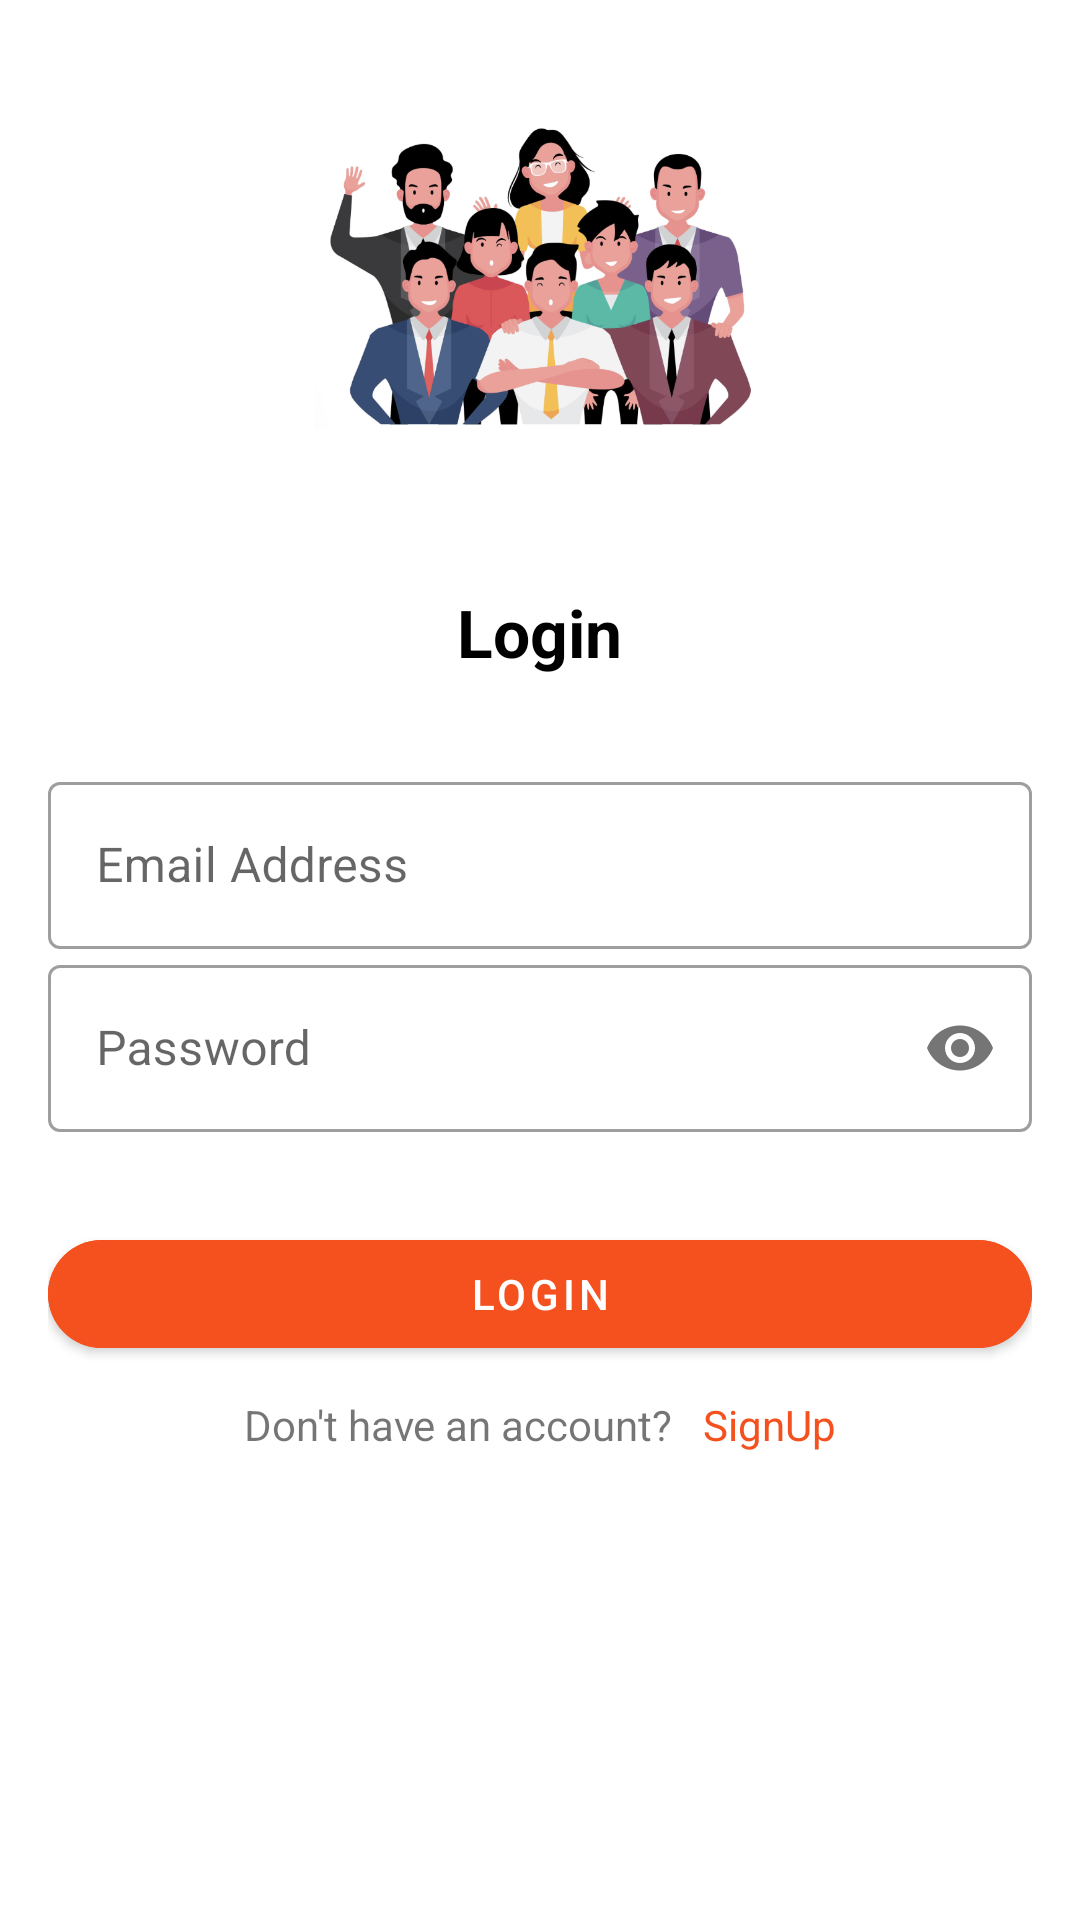

Reconstruct the res/layout file that produces this screen, plus the resources it refers to.
<!-- AndroidManifest.xml: application theme Theme.DayThreeAssignment -->
<!-- res/layout/fragment_login.xml -->
<?xml version="1.0" encoding="utf-8"?>
<LinearLayout xmlns:android="http://schemas.android.com/apk/res/android"
    xmlns:app="http://schemas.android.com/apk/res-auto"
    xmlns:tools="http://schemas.android.com/tools"
    android:layout_width="match_parent"
    android:layout_height="match_parent"
    android:gravity="center_horizontal"
    android:orientation="vertical"
    android:padding="16dp"
    tools:context=".features.fragment.onboarding_helper.LoginFragment">

    <ImageView
        android:layout_width="150dp"
        android:layout_height="150dp"
        android:contentDescription="@string/group_of_people"
        android:src="@drawable/group" />

    <TextView
        android:layout_width="wrap_content"
        android:layout_height="wrap_content"
        android:layout_marginTop="30dp"
        android:text="@string/login"
        android:textColor="@color/black"
        android:textSize="22sp"
        android:textStyle="bold" />

    <com.google.android.material.textfield.TextInputLayout
        style="@style/Widget.MaterialComponents.TextInputLayout.OutlinedBox"
        android:layout_width="match_parent"
        android:layout_height="wrap_content"
        android:layout_marginTop="30dp">

        <com.google.android.material.textfield.TextInputEditText
            android:id="@+id/edtEmailAddress"
            android:layout_width="match_parent"
            android:layout_height="wrap_content"
            android:hint="@string/email_address"
            android:inputType="textEmailAddress" />
    </com.google.android.material.textfield.TextInputLayout>

    <com.google.android.material.textfield.TextInputLayout
        style="@style/Widget.MaterialComponents.TextInputLayout.OutlinedBox"
        android:layout_width="match_parent"
        android:layout_height="wrap_content"
        app:passwordToggleEnabled="true">

        <com.google.android.material.textfield.TextInputEditText
            android:id="@+id/edtPassword"
            android:layout_width="match_parent"
            android:layout_height="wrap_content"
            android:hint="@string/password"
            android:inputType="textPassword" />
    </com.google.android.material.textfield.TextInputLayout>

    <com.google.android.material.button.MaterialButton
        android:id="@+id/btnLogin"
        android:layout_width="match_parent"
        android:layout_height="wrap_content"
        android:layout_marginTop="30dp"
        android:backgroundTint="#F4511E"
        android:text="@string/login"
        app:cornerRadius="30dp" />

    <LinearLayout
        android:layout_width="match_parent"
        android:layout_height="wrap_content"
        android:layout_marginTop="10dp"
        android:gravity="center">

        <TextView
            android:layout_width="wrap_content"
            android:layout_height="wrap_content"
            android:text="@string/don_t_have_an_account" />

        <TextView
            android:id="@+id/txtSignUpBtn"
            android:layout_width="wrap_content"
            android:layout_height="wrap_content"
            android:layout_marginStart="10dp"
            android:text="@string/signup"
            android:textColor="#F4511E" />
    </LinearLayout>

</LinearLayout>
<!-- resources referenced by this layout -->
<resources>
  <!-- drawable group: png bitmap (drawable, 281184 bytes) -->
  <string name="don_t_have_an_account">Don\'t have an account?</string>
  <string name="email_address">Email Address</string>
  <string name="group_of_people">Group of People</string>
  <string name="login">Login</string>
  <string name="password">Password</string>
  <string name="signup">SignUp</string>
  <style name="Theme.DayThreeAssignment" parent="Theme.MaterialComponents.DayNight.DarkActionBar">
          
          <item name="colorPrimary">@color/purple_500</item>
          <item name="colorPrimaryVariant">@color/purple_700</item>
          <item name="colorOnPrimary">@color/white</item>
          
          <item name="colorSecondary">@color/teal_200</item>
          <item name="colorSecondaryVariant">@color/teal_700</item>
          <item name="colorOnSecondary">@color/black</item>
          
          <item name="android:statusBarColor" tools:targetApi="l">?attr/colorPrimaryVariant</item>
          
      </style>
  <!-- not gathered from this repository: default colours our renderer supplied (Android Studio template values) -->
  <color name="purple_500">#FF6200EE</color>
  <color name="purple_700">#FF3700B3</color>
  <color name="teal_200">#FF03DAC5</color>
  <color name="teal_700">#FF018786</color>
  <color name="black">#FF000000</color>
  <color name="white">#FFFFFFFF</color>
</resources>
